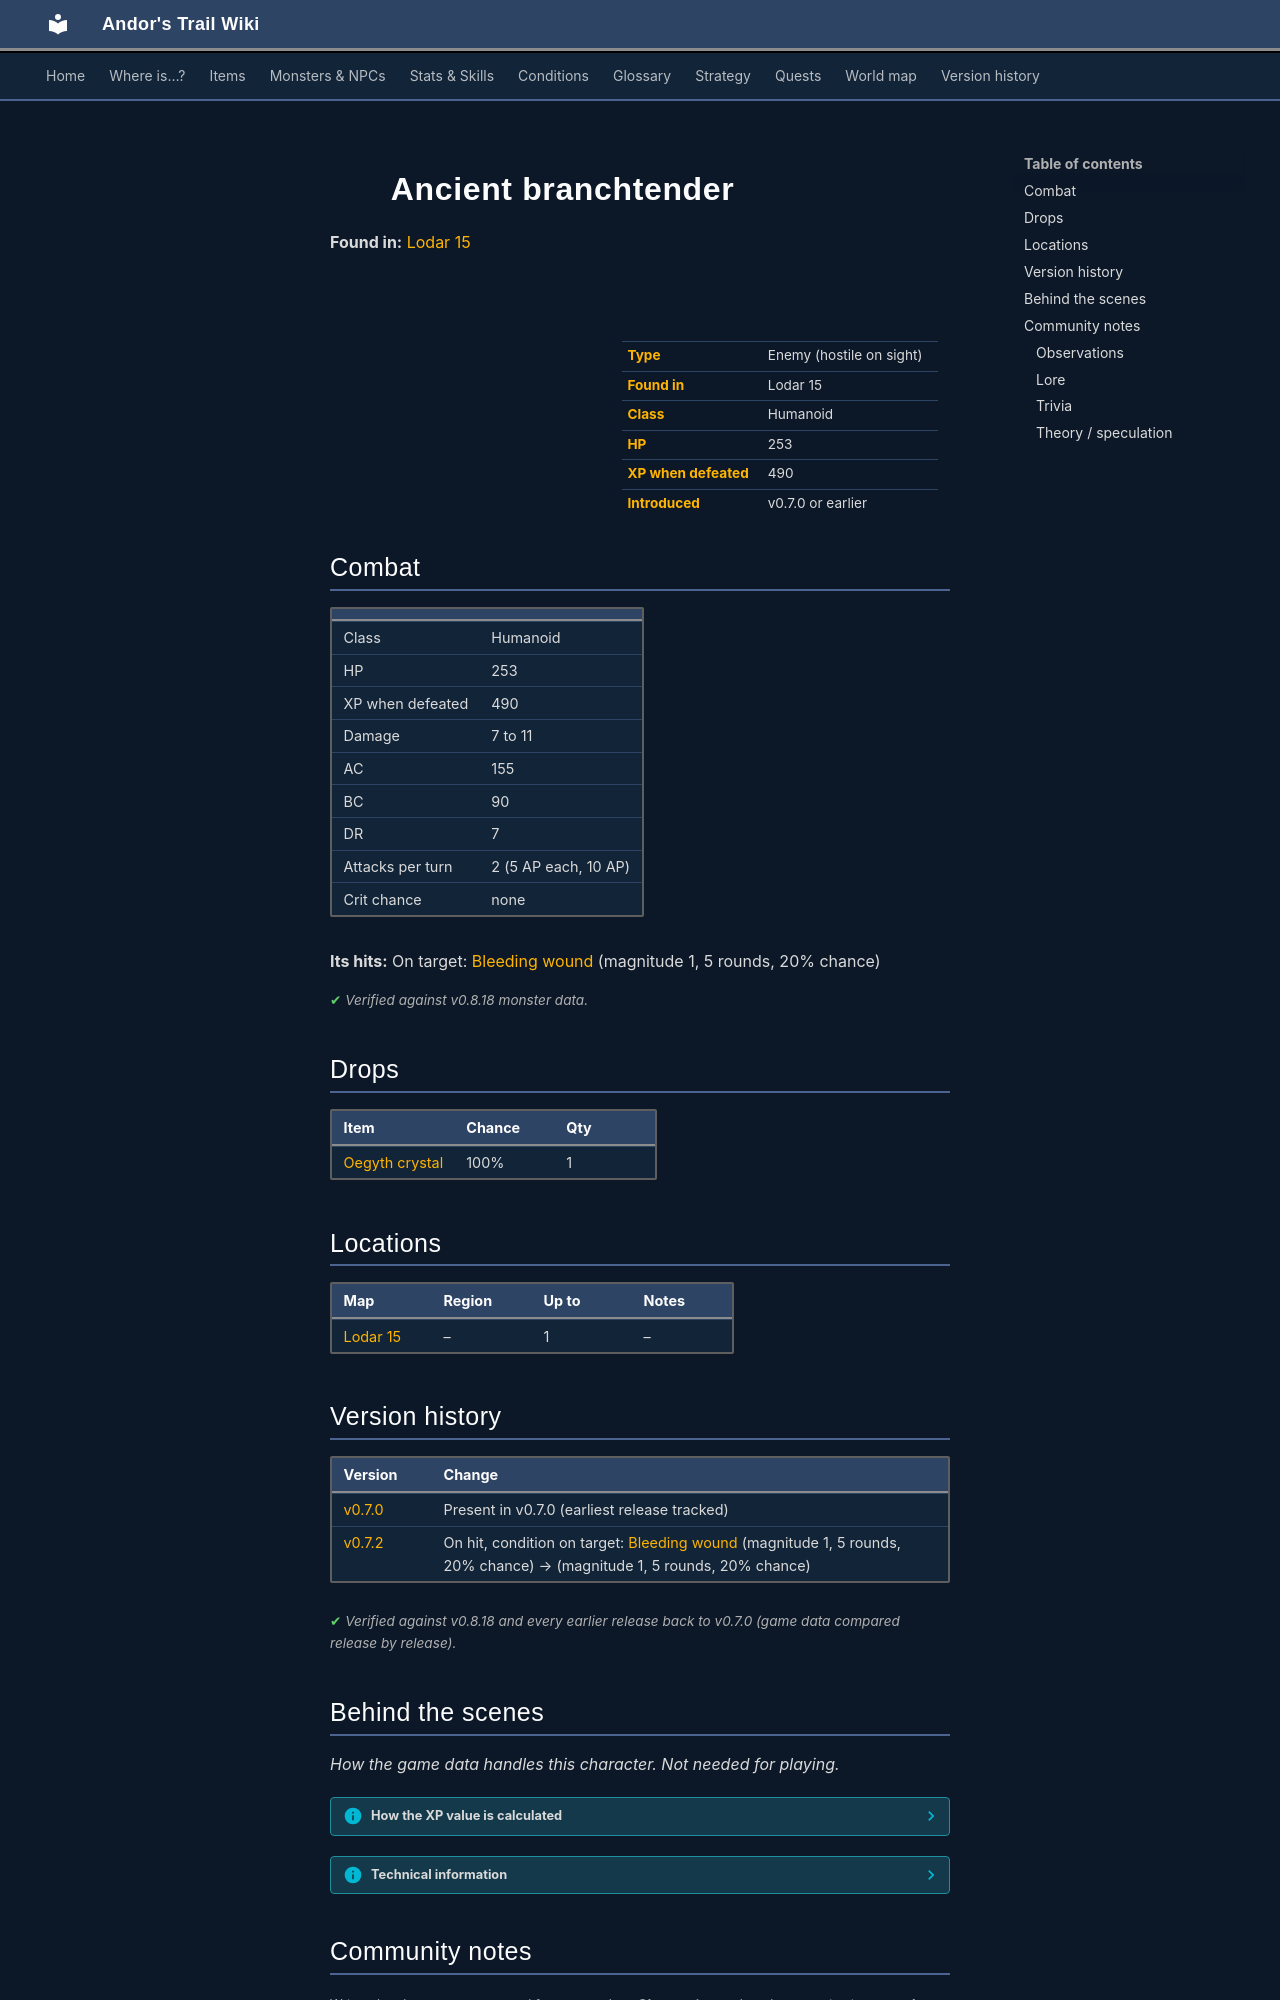

repository: asdfghjkl628/Andor-s-Trail-Wikiiii · page: monsters/brtender_cr/index.html · generator: mkdocs

---
description: "Ancient branchtender is an enemy in Andor's Trail (humanoid) with 253 HP, worth 490 XP, found in Lodar 15. Drops: Oegyth crystal."
---

# ![](../assets/icons/monsters/monsters_ld2_153.png){ .sprite } Ancient branchtender

**Found in:** [Lodar 15](../maps/lodar15.md)

<div class="infobox" markdown>

<p class="ib-img"><img class="sprite" src="../../assets/icons/monsters/monsters_ld2_153.png" alt=""></p>

| | |
|---|---|
| **Type** | Enemy (hostile on sight) |
| **Found in** | Lodar 15 |
| **Class** | Humanoid |
| **HP** | 253 |
| **XP when defeated** | 490 |
| **Introduced** | v0.7.0 or earlier |

</div>

## Combat

| | |
|---|---|
| Class | Humanoid |
| HP | 253 |
| XP when defeated | 490 |
| Damage | 7 to 11 |
| AC | 155 |
| BC | 90 |
| DR | 7 |
| Attacks per turn | 2 (5 AP each, 10 AP) |
| Crit chance | none |

**Its hits:** On target: [Bleeding wound](../conditions/bleeding_wound.md) (magnitude 1, 5 rounds, 20% chance)


<p class="verified">Verified against v0.8.18 monster data.</p>

## Drops

| Item | Chance | Qty |
|---|---|---|
| [Oegyth crystal](../items/oegyth.md) | 100% | 1 |

## Locations

| Map | Region | Up to | Notes |
|---|---|---|---|
| [Lodar 15](../maps/lodar15.md) | – | 1 | – |


## Version history

| Version | Change |
|---|---|
| [v0.7.0](../versions/0.7.0.md) | Present in v0.7.0 (earliest release tracked) |
| [v0.7.2](../versions/0.7.2.md) | On hit, condition on target: [Bleeding wound](../conditions/bleeding_wound.md) (magnitude 1, 5 rounds, 20% chance) → (magnitude 1, 5 rounds, 20% chance) |

<p class="verified">Verified against v0.8.18 and every earlier release back to v0.7.0 (game data compared release by release).</p>


## Behind the scenes

*How the game data handles this character. Not needed for playing.*

??? info "How the XP value is calculated"

    The game computes each enemy's experience value when it loads the data (`MonsterTypeParser.java`):

    XP = ⌈(attacks per turn × attack chance × average damage × (1 + critical skill × critical multiplier) × 3 + HP × (1 + block chance) + 9 × damage resistance) × 0.7⌉

    Percentages are used as fractions (e.g. 60% = 0.6). Enemies whose attacks inflict a condition are worth 50 XP more. The More Exp skill adds a percentage on top.

??? info "Technical information"

    | | |
    |---|---|
    | Entry ID | `brtender_cr` |
    | Type (wiki) | Enemy |
    | Spawn group | `brtender_cr` |
    | Loot table | `oegyth1` |
    | Conversation | – |
    | Faction | – |
    | Movement | – |
    | Icon | `monsters_ld2:153` |
    | Defined in | `res/raw/monsterlist_v070_lodarmaze.json` |

    Raw data:

    ```json
    {
     "id": "brtender_cr",
     "name": "Ancient branchtender",
     "iconID": "monsters_ld2:153",
     "maxHP": 253,
     "moveCost": 5,
     "unique": 1,
     "attackDamage": {
      "min": 7,
      "max": 11
     },
     "droplistID": "oegyth1",
     "attackCost": 5,
     "attackChance": 155,
     "blockChance": 90,
     "damageResistance": 7,
     "hitEffect": {
      "conditionsTarget": [
       {
        "condition": "bleeding_wound",
        "magnitude": 1,
        "duration": 5,
        "chance": "20"
       }
      ]
     }
    }
    ```


## Community notes

<small>Written by players, not generated from game data. **Observations**: what players notice in-game · **Lore**: the in-world story · **Trivia**: real-world facts, references, development history · **Theory / speculation**: unconfirmed ideas; may just be unfinished content</small>

### Observations

*No notes yet. Contributions are welcome: [add a note](https://github.com/asdfghjkl628/Andor-s-Trail-Wikiiii/new/main/notes/monsters?filename=brtender_cr.md&value=%23%23%20Observations%0A%0A%3C%21--%20what%20players%20notice%20in-game%20--%3E%0A%0A%23%23%20Lore%0A%0A%3C%21--%20the%20in-world%20story%20--%3E%0A%0A%23%23%20Trivia%0A%0A%3C%21--%20real-world%20facts%2C%20references%2C%20development%20history%20--%3E%0A%0A%23%23%20Theory%20/%20speculation%0A%0A%3C%21--%20unconfirmed%20ideas%3B%20may%20just%20be%20unfinished%20content%20--%3E%0A).*
